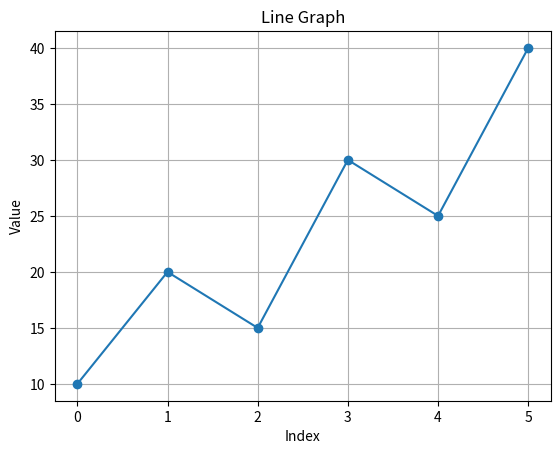

Reproduce this figure in Python.
import numpy as np
import matplotlib.pyplot as plt

a = np.array([10, 20, 15, 30, 25, 40])

plt.plot(a, marker='o')
plt.title("Line Graph")
plt.xlabel("Index")
plt.ylabel("Value")
plt.grid()
plt.show()
